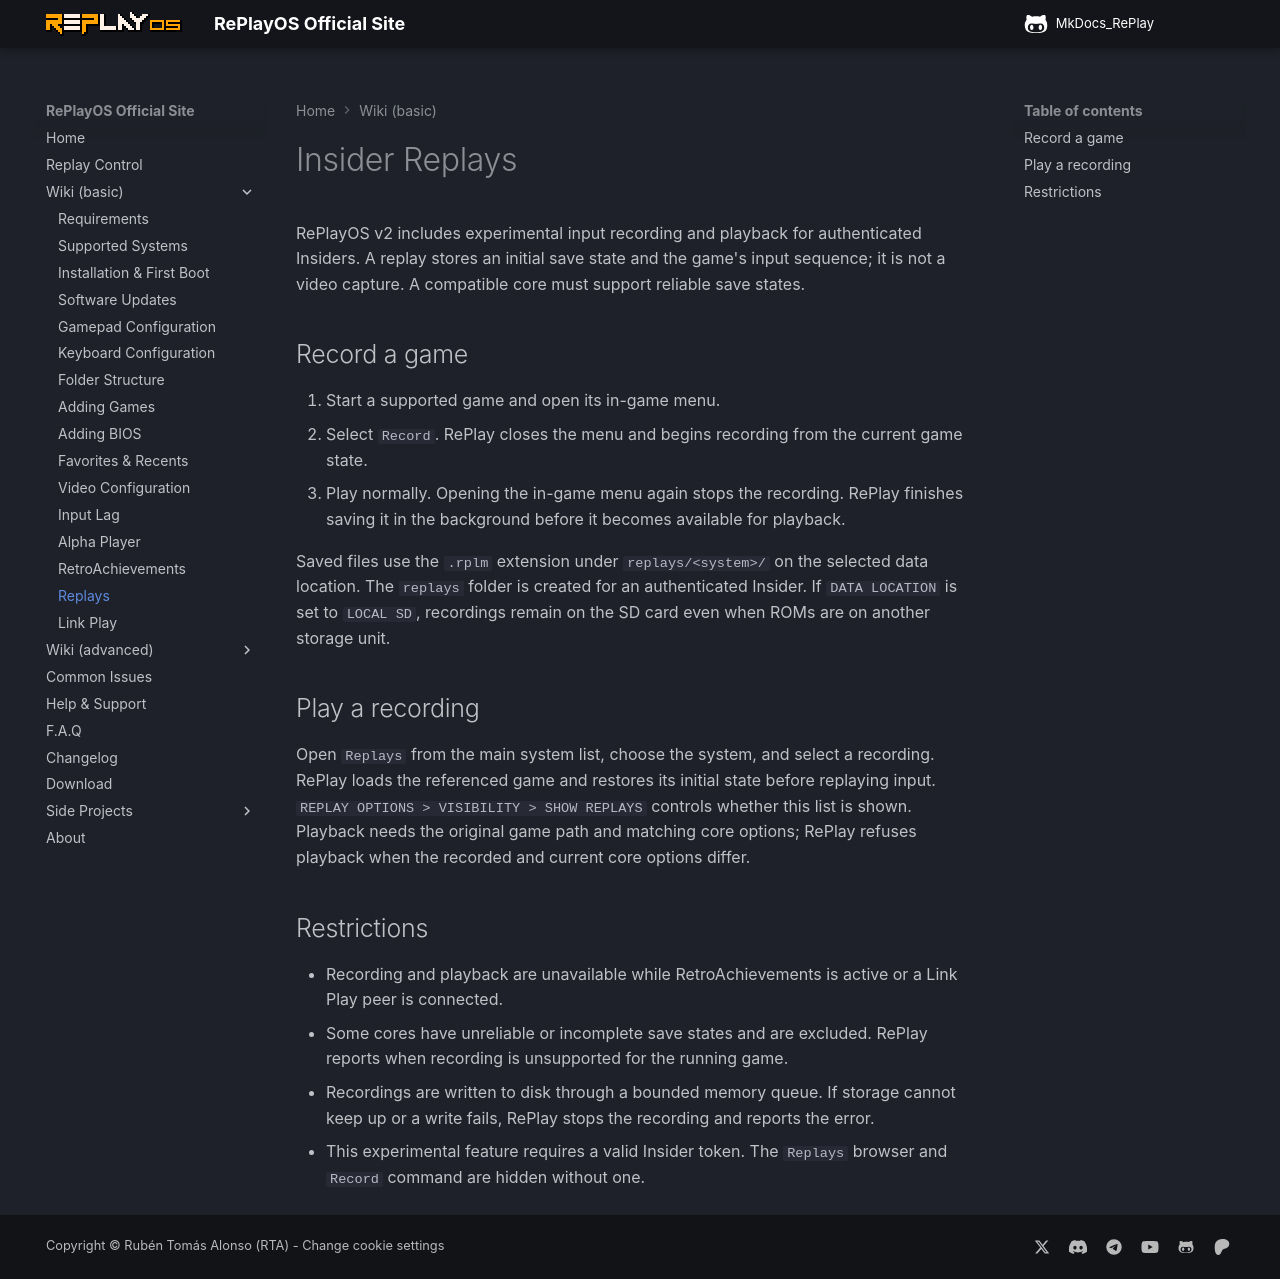

repository: rtomasa/MkDocs_RePlay · page: replays/index.html · generator: mkdocs

# Insider Replays

RePlayOS v2 includes experimental input recording and playback for authenticated Insiders. A replay stores an initial save state and the game's input sequence; it is not a video capture. A compatible core must support reliable save states.

## Record a game

1. Start a supported game and open its in-game menu.
2. Select `Record`. RePlay closes the menu and begins recording from the current game state.
3. Play normally. Opening the in-game menu again stops the recording. RePlay finishes saving it in the background before it becomes available for playback.

Saved files use the `.rplm` extension under `replays/<system>/` on the selected data location. The `replays` folder is created for an authenticated Insider. If `DATA LOCATION` is set to `LOCAL SD`, recordings remain on the SD card even when ROMs are on another storage unit.

## Play a recording

Open `Replays` from the main system list, choose the system, and select a recording. RePlay loads the referenced game and restores its initial state before replaying input. `REPLAY OPTIONS > VISIBILITY > SHOW REPLAYS` controls whether this list is shown. Playback needs the original game path and matching core options; RePlay refuses playback when the recorded and current core options differ.

## Restrictions

- Recording and playback are unavailable while RetroAchievements is active or a Link Play peer is connected.
- Some cores have unreliable or incomplete save states and are excluded. RePlay reports when recording is unsupported for the running game.
- Recordings are written to disk through a bounded memory queue. If storage cannot keep up or a write fails, RePlay stops the recording and reports the error.
- This experimental feature requires a valid Insider token. The `Replays` browser and `Record` command are hidden without one.
